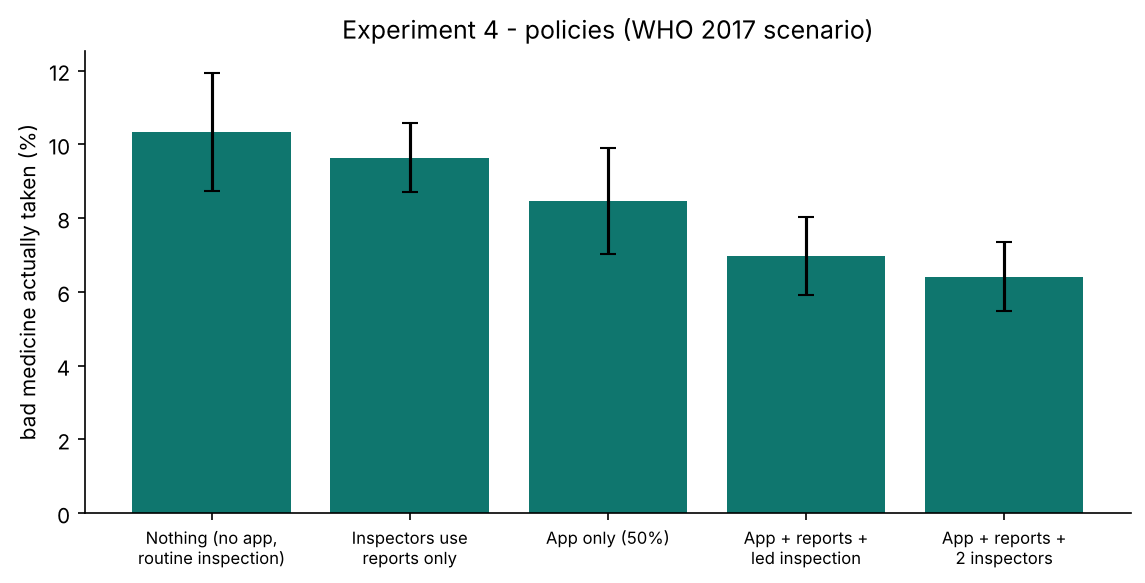

The table this chart was drawn from, first rows:
policy, S&F taken (%), S&F sold (%), Caught by app (%), False alarms (%), Harm per 1000 doses, Shops closed, Alerted batches, caught substandard (%), caught crude (%), caught copied_qr (%), caught perfect (%)
Nothing (no app, routine inspection), 9.42, 9.42, , , 36.8, 8, 17, , , , 
Nothing (no app, routine inspection), 10.09, 10.09, , , 42.35, 4, 12, , , , 
Nothing (no app, routine inspection), 12.91, 12.91, , , 57.42, 9, 17, , , , 
Nothing (no app, routine inspection), 8.684, 8.684, , , 36.27, 7, 15, , , , 
Nothing (no app, routine inspection), 10.53, 10.53, , , 45.72, 5, 13, , , , 
Inspectors use reports only, 8.878, 8.878, , , 35.29, 11, 19, , , , 
Inspectors use reports only, 8.985, 8.985, , , 35.66, 11, 20, , , , 
Inspectors use reports only, 11.14, 11.14, , , 45.4, 12, 19, , , , 
Inspectors use reports only, 9.246, 9.246, , , 38.68, 11, 18, , , , 
Inspectors use reports only, 9.915, 9.915, , , 39.27, 12, 21, , , , 
App only (50%), 7.491, 9.465, 42.5, 7.55, 32.31, 9, 17, 41.4, 100.0, 58.3, 27.9
App only (50%), 7.787, 9.71, 54.0, 8.13, 34.97, 9, 18, 44.6, 100.0, 54.2, 48.5
App only (50%), 10.71, 12.73, 45.9, 7.72, 49.84, 8, 15, 54.5, 100.0, 63.6, 24.4
App only (50%), 9.109, 10.58, 44.0, 7.67, 42.63, 8, 17, 35.1, 100.0, 68.8, 32.1
App only (50%), 7.22, 8.83, 50.7, 7.78, 34.05, 6, 16, 49.2, 100.0, 63.0, 18.2
App + reports + led inspection, 6.802, 8.065, 37.1, 7.43, 25.87, 9, 15, 26.3, 100.0, 75.0, 32.5
App + reports + led inspection, 8.536, 10.12, 41.9, 7.64, 38.19, 12, 20, 36.3, 100.0, 68.2, 27.3
App + reports + led inspection, 7.354, 8.605, 41.4, 8.91, 33.4, 13, 22, 37.0, 100.0, 70.6, 19.4
App + reports + led inspection, 6.364, 7.989, 53.4, 7.45, 27.32, 12, 21, 48.1, 100.0, 66.7, 26.3
App + reports + led inspection, 5.77, 7.005, 55.0, 7.95, 23.95, 11, 18, 46.4, 94.1, 77.8, 33.3
App + reports + 2 inspectors, 6.076, 8.397, 58.7, 9.42, 21.04, 11, 23, 53.9, 100.0, 50.0, 71.4
App + reports + 2 inspectors, 7.456, 9.043, 46.8, 7.56, 30.12, 16, 28, 44.6, 92.9, 70.0, 14.3
App + reports + 2 inspectors, 7.25, 9.378, 65.2, 7.46, 29.18, 10, 21, 62.0, 100.0, 85.7, 48.5
App + reports + 2 inspectors, 5.158, 7.11, 69.2, 6.9, 19.99, 11, 22, 70.5, 100.0, 57.9, 28.6
App + reports + 2 inspectors, 6.117, 8.379, 68.1, 6.89, 24.76, 17, 28, 72.1, 100.0, 66.7, 34.8
